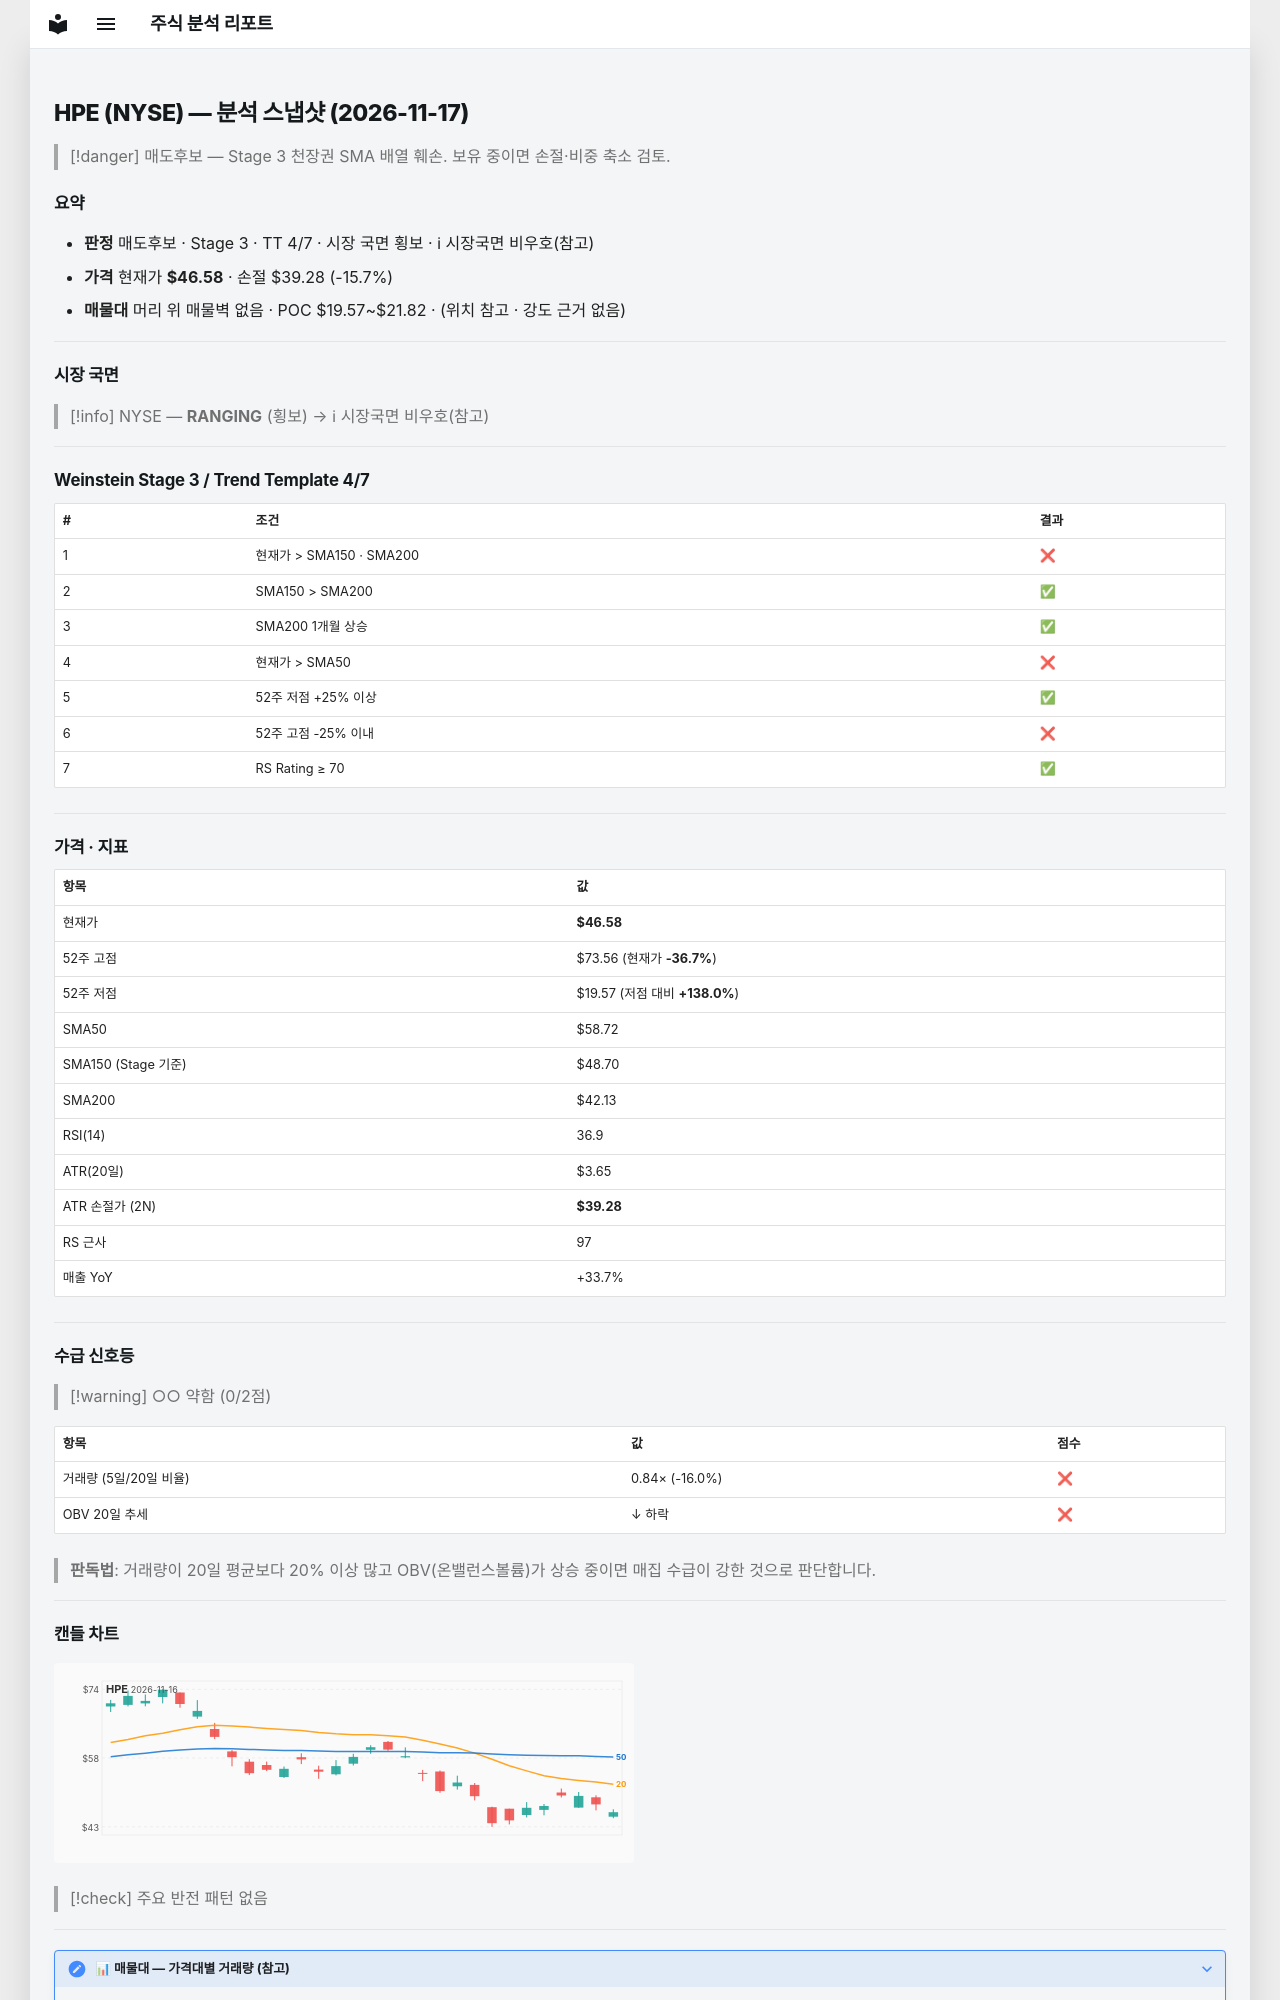

repository: soloandco/stock-reports · page: snapshots/HPE-2026-11-17/index.html · generator: mkdocs

---
type: analysis-snapshot
title: HPE 분석 스냅샷
ticker: HPE
market: NYSE
created: 2026-11-17
updated: 2026-11-17
bar-date: 2026-11-16
verdict: 매도후보
real-rr: 2.29
sma50-gap-pct: -20.7
weekly-position: 저항대재진입
weekly-overhead-price: 63.28
weekly-overhead-pct: 35.9
stage: 3
trend-template-score: 4
tt-max: 7
ma-set: sma-50-150-200
price: 46.58000183105469
stop-price: 39.28231449196475
market-regime: RANGING
supply-demand-score: 0/2
supply-demand-label: 약함
status: tracking
tags:
  - stock-agent
  - watchlist
  - HPE
  - analysis
related:
  - "[[analysis-template]]"
---

# HPE (NYSE) — 분석 스냅샷 (2026-11-17)

> [!danger] 매도후보 — Stage 3 천장권
> SMA 배열 훼손. 보유 중이면 손절·비중 축소 검토.

## 요약

- **판정** 매도후보 · Stage 3 · TT 4/7 · 시장 국면 횡보 · ℹ 시장국면 비우호(참고)
- **가격** 현재가 **$46.58** · 손절 $39.28 (-15.7%)
- **매물대** 머리 위 매물벽 없음 · POC $19.57~$21.82 · (위치 참고 · 강도 근거 없음)

---

## 시장 국면

> [!info] NYSE — **RANGING** (횡보) → ℹ 시장국면 비우호(참고)

---

## Weinstein Stage 3 / Trend Template 4/7

| # | 조건 | 결과 |
|---|------|------|
| 1 | 현재가 > SMA150 · SMA200 | ❌ |
| 2 | SMA150 > SMA200 | ✅ |
| 3 | SMA200 1개월 상승 | ✅ |
| 4 | 현재가 > SMA50 | ❌ |
| 5 | 52주 저점 +25% 이상 | ✅ |
| 6 | 52주 고점 -25% 이내 | ❌ |
| 7 | RS Rating ≥ 70 | ✅ |

---

## 가격 · 지표

| 항목 | 값 |
|------|---|
| 현재가 | **$46.58** |
| 52주 고점 | $73.56 (현재가 **-36.7%**) |
| 52주 저점 | $19.57 (저점 대비 **+138.0%**) |
| SMA50 | $58.72 |
| SMA150 (Stage 기준) | $48.70 |
| SMA200 | $42.13 |
| RSI(14) | 36.9 |
| ATR(20일) | $3.65 |
| ATR 손절가 (2N) | **$39.28** |
| RS 근사 | 97 |
| 매출 YoY | +33.7% |

---
## 수급 신호등

> [!warning] ○○ 약함 (0/2점)

| 항목 | 값 | 점수 |
|------|------|------|
| 거래량 (5일/20일 비율) | 0.84× (-16.0%) | ❌ |
| OBV 20일 추세 | ↓ 하락 | ❌ |

> **판독법**: 거래량이 20일 평균보다 20% 이상 많고 OBV(온밸런스볼륨)가 상승 중이면 매집 수급이 강한 것으로 판단합니다.

---
